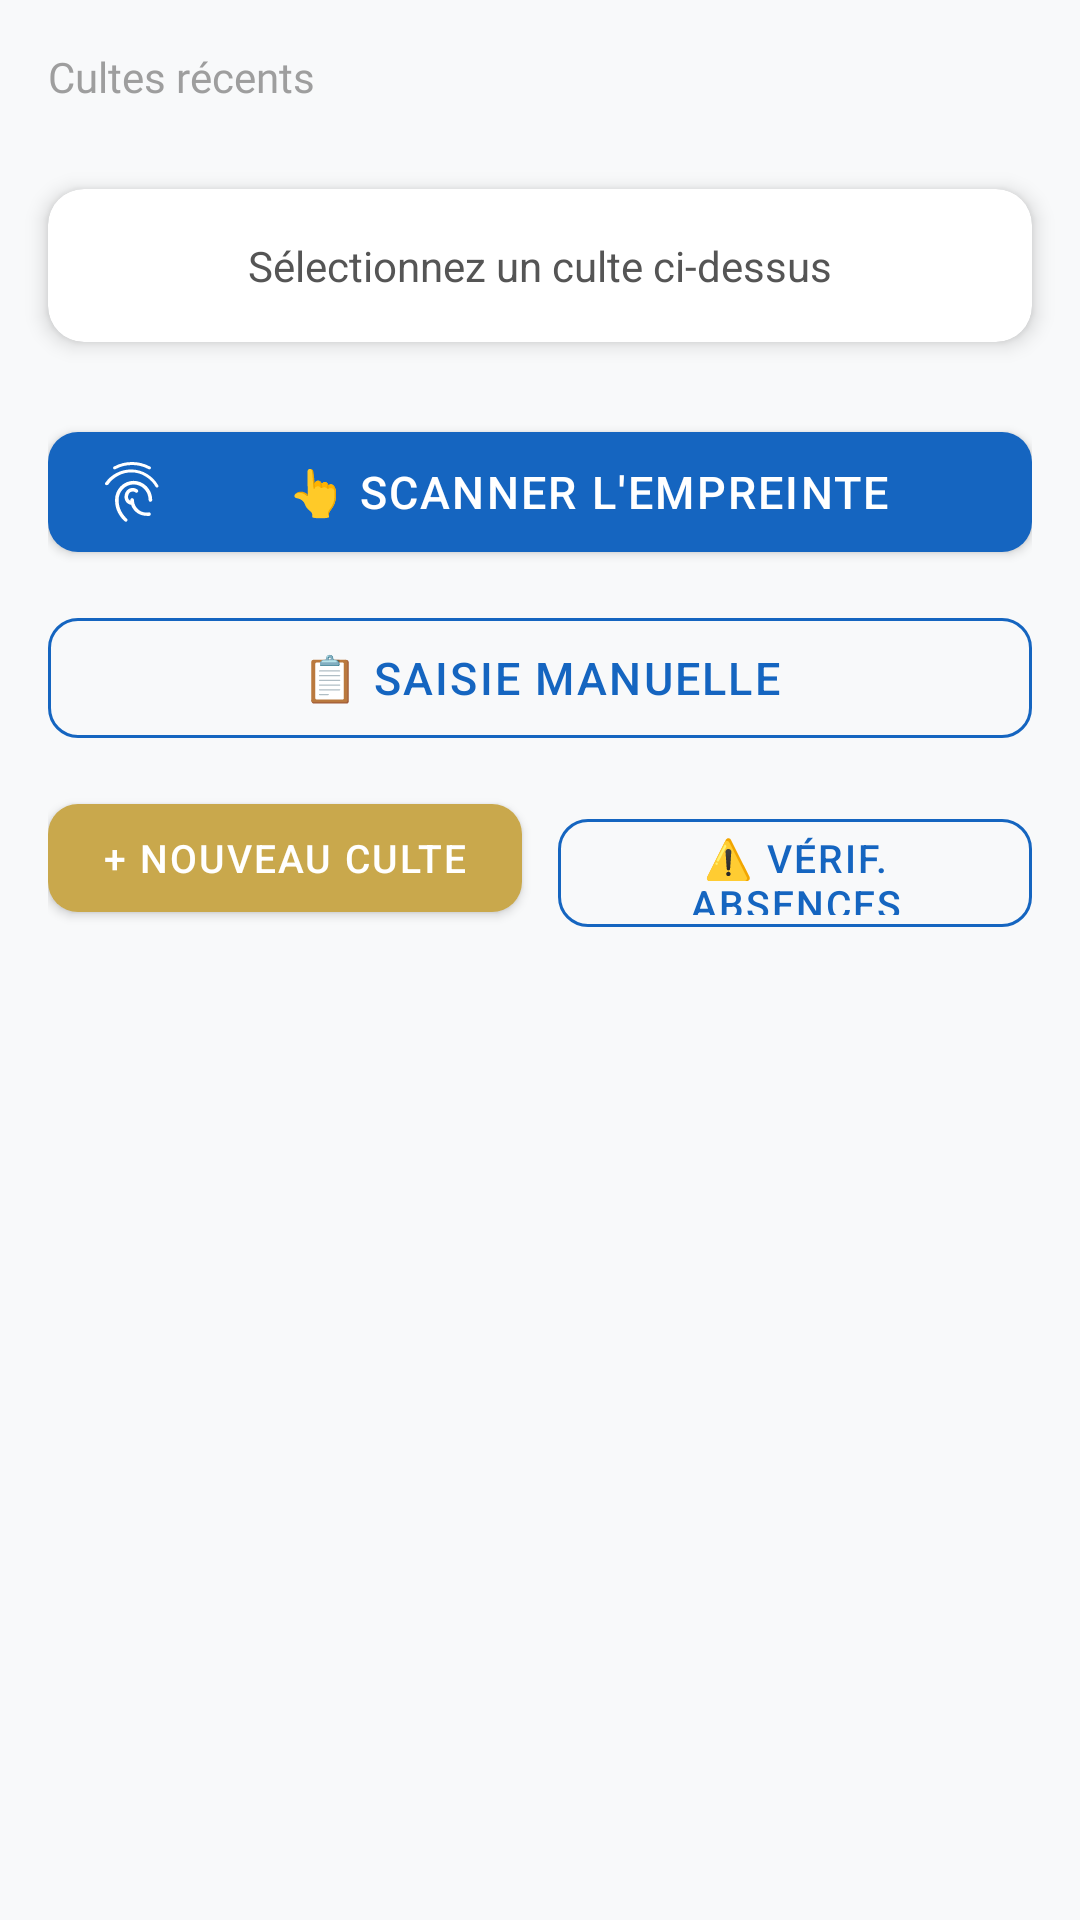

Produce the Android XML layout that renders to this screen, including the resource entries it uses.
<!-- AndroidManifest.xml: application theme Theme.ChurchTrack -->
<!-- res/layout/fragment_attendance.xml -->
<?xml version="1.0" encoding="utf-8"?>
<LinearLayout
    xmlns:android="http://schemas.android.com/apk/res/android"
    xmlns:app="http://schemas.android.com/apk/res-auto"
    android:layout_width="match_parent"
    android:layout_height="match_parent"
    android:orientation="vertical"
    android:background="@color/bg_secondary">

    
    <TextView
        android:layout_width="wrap_content"
        android:layout_height="wrap_content"
        android:text="Cultes récents"
        android:textSize="14sp"
        android:textColor="@color/medium_gray"
        android:fontFamily="@font/dm_sans_semibold"
        android:padding="16dp"
        android:paddingBottom="8dp" />

    <androidx.recyclerview.widget.RecyclerView
        android:id="@+id/rv_services"
        android:layout_width="match_parent"
        android:layout_height="wrap_content"
        android:paddingStart="12dp"
        android:paddingEnd="12dp"
        android:clipToPadding="false"
        android:orientation="horizontal" />

    <TextView
        android:id="@+id/tv_no_services"
        android:layout_width="match_parent"
        android:layout_height="wrap_content"
        android:text="Aucun culte. Créez-en un ci-dessous."
        android:textSize="14sp"
        android:textColor="@color/medium_gray"
        android:gravity="center"
        android:padding="16dp"
        android:visibility="gone" />

    
    <androidx.cardview.widget.CardView
        android:layout_width="match_parent"
        android:layout_height="wrap_content"
        app:cardCornerRadius="12dp"
        app:cardElevation="4dp"
        app:cardBackgroundColor="@color/white"
        android:layout_marginStart="16dp"
        android:layout_marginEnd="16dp"
        android:layout_marginTop="12dp">

        <LinearLayout
            android:layout_width="match_parent"
            android:layout_height="wrap_content"
            android:orientation="vertical"
            android:padding="16dp">

            <TextView
                android:id="@+id/tv_selected_service"
                android:layout_width="match_parent"
                android:layout_height="wrap_content"
                android:text="Sélectionnez un culte ci-dessus"
                android:textSize="14sp"
                android:textColor="@color/text_secondary"
                android:gravity="center" />

            <LinearLayout
                android:id="@+id/layout_attendance_actions"
                android:layout_width="match_parent"
                android:layout_height="wrap_content"
                android:orientation="horizontal"
                android:layout_marginTop="12dp"
                android:gravity="center"
                android:visibility="gone">

                <TextView
                    android:id="@+id/tv_present_count"
                    android:layout_width="0dp"
                    android:layout_height="wrap_content"
                    android:layout_weight="1"
                    android:text="0 présents"
                    android:textSize="18sp"
                    android:textColor="@color/success"
                    android:fontFamily="@font/playfair_display_bold" />

                <com.google.android.material.button.MaterialButton
                    android:id="@+id/btn_view_attendees"
                    android:layout_width="wrap_content"
                    android:layout_height="40dp"
                    android:text="Voir liste"
                    android:textSize="12sp"
                    style="@style/Widget.ChurchTrack.Button.Outline"
                    app:cornerRadius="8dp" />

            </LinearLayout>

        </LinearLayout>

    </androidx.cardview.widget.CardView>

    
    <LinearLayout
        android:layout_width="match_parent"
        android:layout_height="wrap_content"
        android:orientation="vertical"
        android:padding="16dp"
        android:layout_marginTop="8dp">

        <com.google.android.material.button.MaterialButton
            android:id="@+id/btn_scan_fingerprint"
            android:layout_width="match_parent"
            android:layout_height="52dp"
            android:text="👆 Scanner l'empreinte"
            android:textSize="15sp"
            app:backgroundTint="@color/blue_primary"
            app:cornerRadius="10dp"
            app:icon="@drawable/ic_fingerprint"
            android:layout_marginBottom="10dp" />

        <com.google.android.material.button.MaterialButton
            android:id="@+id/btn_manual_attendance"
            android:layout_width="match_parent"
            android:layout_height="52dp"
            android:text="📋 Saisie manuelle"
            android:textSize="15sp"
            style="@style/Widget.ChurchTrack.Button.Outline"
            app:cornerRadius="10dp"
            android:layout_marginBottom="10dp" />

        <LinearLayout
            android:layout_width="match_parent"
            android:layout_height="wrap_content"
            android:orientation="horizontal"
            android:weightSum="2">

            <com.google.android.material.button.MaterialButton
                android:id="@+id/btn_new_service"
                android:layout_width="0dp"
                android:layout_height="48dp"
                android:layout_weight="1"
                android:text="+ Nouveau culte"
                android:textSize="13sp"
                app:backgroundTint="@color/gold"
                app:cornerRadius="10dp"
                android:layout_marginEnd="6dp" />

            <com.google.android.material.button.MaterialButton
                android:id="@+id/btn_check_absences"
                android:layout_width="0dp"
                android:layout_height="48dp"
                android:layout_weight="1"
                android:text="⚠️ Vérif. absences"
                android:textSize="13sp"
                style="@style/Widget.ChurchTrack.Button.Outline"
                app:cornerRadius="10dp"
                android:layout_marginStart="6dp" />

        </LinearLayout>

    </LinearLayout>

</LinearLayout>
<!-- resources referenced by this layout -->
<resources>
  <color name="bg_secondary">#F8F9FA</color>
  <color name="blue_primary">#1565C0</color>
  <color name="gold">#C9A84C</color>
  <color name="medium_gray">#9E9E9E</color>
  <color name="success">#2E7D32</color>
  <color name="text_secondary">#555555</color>
  <color name="white">#FFFFFF</color>
  <!-- drawable ic_fingerprint: vector/xml drawable (drawable, 2130 chars, omitted) -->
  <style name="Widget.ChurchTrack.Button.Outline" parent="Widget.MaterialComponents.Button.OutlinedButton">
          <item name="strokeColor">@color/blue_primary</item>
          <item name="android:textColor">@color/blue_primary</item>
          <item name="cornerRadius">10dp</item>
      </style>
  <style name="Theme.ChurchTrack" parent="Theme.MaterialComponents.Light.NoActionBar">
          <item name="colorPrimary">@color/blue_primary</item>
          <item name="colorPrimaryVariant">@color/blue_primary_variant</item>
          <item name="colorOnPrimary">@color/white</item>
          <item name="colorSecondary">@color/gold</item>
          <item name="colorSecondaryVariant">@color/gold_dark</item>
          <item name="colorOnSecondary">@color/text_primary</item>
          <item name="android:colorBackground">@color/bg_secondary</item>
          <item name="android:statusBarColor">@color/status_bar</item>
          <item name="android:navigationBarColor">@color/white</item>
          <item name="materialButtonStyle">@style/Widget.ChurchTrack.Button</item>
          <item name="bottomNavigationStyle">@style/Widget.ChurchTrack.BottomNavigation</item>
      </style>
  <color name="blue_primary_variant">#003c8f</color>
  <color name="gold_dark">#8B6914</color>
  <color name="text_primary">#1A1A2E</color>
  <color name="status_bar">#003c8f</color>
  <style name="Widget.ChurchTrack.Button" parent="Widget.MaterialComponents.Button">
          <item name="backgroundTint">@color/blue_primary</item>
          <item name="android:textColor">@color/white</item>
          <item name="cornerRadius">10dp</item>
          <item name="android:letterSpacing">0.05</item>
      </style>
  <style name="Widget.ChurchTrack.BottomNavigation" parent="Widget.MaterialComponents.BottomNavigationView">
          <item name="itemIconTint">@color/bottom_nav_colors</item>
          <item name="itemTextColor">@color/bottom_nav_colors</item>
          <item name="elevation">8dp</item>
      </style>
</resources>
